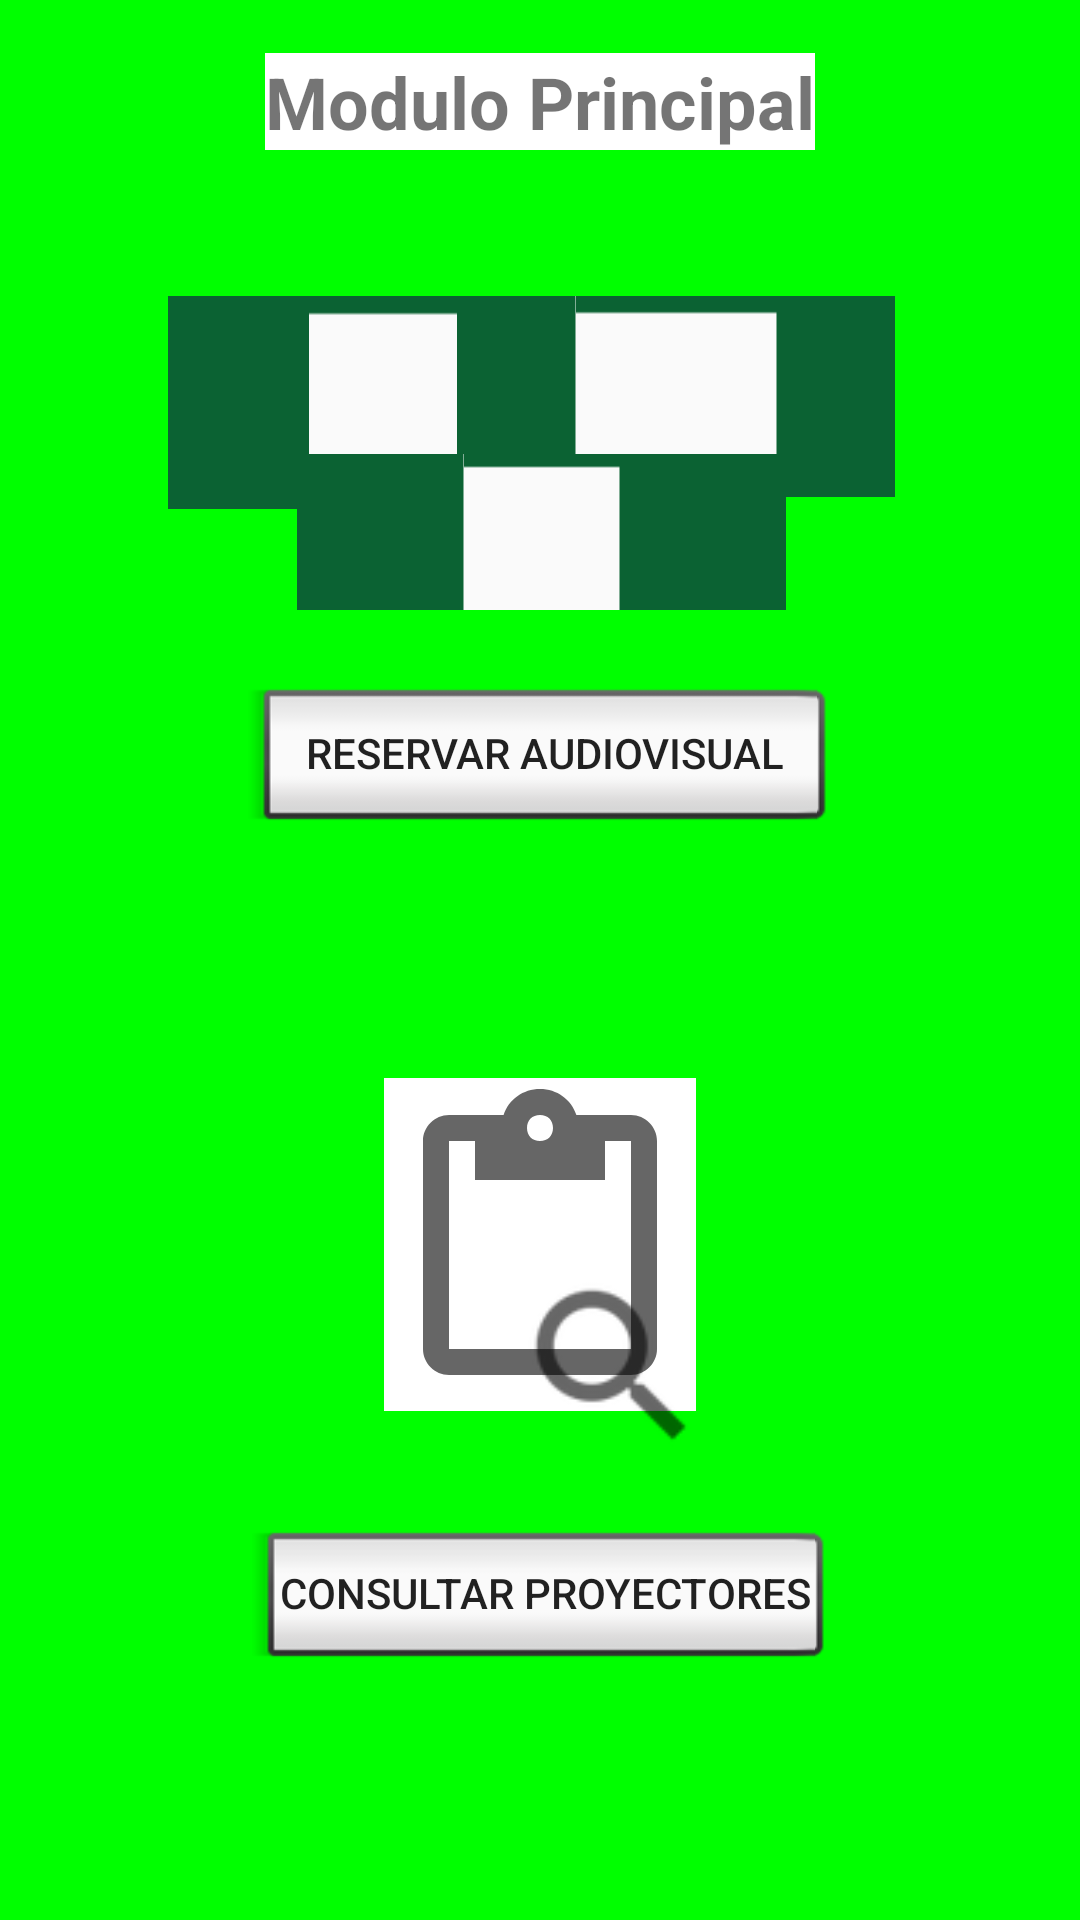

Here is an Android app screen rendered from its layout file. Give the layout XML and the strings, colors and styles it references.
<!-- AndroidManifest.xml: application theme AppTheme -->
<!-- res/layout/activity_main.xml -->
<?xml version="1.0" encoding="utf-8"?>
<RelativeLayout xmlns:android="http://schemas.android.com/apk/res/android"
    xmlns:app="http://schemas.android.com/apk/res-auto"
    xmlns:tools="http://schemas.android.com/tools"
    android:layout_width="match_parent"
    android:layout_height="match_parent"
    android:background="@color/verdeTec"
    tools:context=".MainActivity">

    <android.support.constraint.ConstraintLayout
        android:layout_width="match_parent"
        android:layout_height="match_parent"
        android:layout_alignParentStart="true"
        android:layout_alignParentTop="true"
        android:background="@color/verdeTec">

        <TextView
            android:id="@+id/principal_text"
            android:layout_width="wrap_content"
            android:layout_height="wrap_content"
            android:background="?attr/colorBackgroundFloating"
            android:text="Modulo Principal"
            android:textColorLink="@android:color/background_dark"
            android:textSize="24sp"
            android:textStyle="bold"
            app:layout_constraintBottom_toBottomOf="parent"
            app:layout_constraintLeft_toLeftOf="parent"
            app:layout_constraintRight_toRightOf="parent"
            app:layout_constraintTop_toTopOf="parent"
            app:layout_constraintVertical_bias="0.029" />

        <Button
            android:id="@+id/ma_button"
            style="@android:style/Widget.Material.Light.Button.Inset"
            android:layout_width="195dp"
            android:layout_height="55dp"
            android:layout_alignParentTop="true"
            android:layout_centerHorizontal="true"
            android:layout_marginBottom="8dp"
            android:layout_marginTop="8dp"
            android:text="Reservar Audiovisual"
            app:layout_constraintBottom_toTopOf="@+id/proyec_button"
            app:layout_constraintEnd_toEndOf="parent"
            app:layout_constraintHorizontal_bias="0.502"
            app:layout_constraintStart_toStartOf="parent"
            app:layout_constraintTop_toTopOf="parent" />

        <Button
            android:id="@+id/proyec_button"
            style="@android:style/Widget.Material.Light.Button.Inset"
            android:layout_width="193dp"
            android:layout_height="53dp"
            android:layout_alignParentBottom="true"
            android:layout_centerHorizontal="true"
            android:layout_marginBottom="80dp"
            android:text="Consultar proyectores"
            app:layout_constraintBottom_toBottomOf="parent"
            app:layout_constraintEnd_toEndOf="parent"
            app:layout_constraintHorizontal_bias="0.502"
            app:layout_constraintStart_toStartOf="parent" />

        <ImageView
            android:id="@+id/imageView2"
            android:layout_width="104dp"
            android:layout_height="111dp"
            android:layout_marginBottom="8dp"
            android:layout_marginEnd="8dp"
            android:layout_marginLeft="8dp"
            android:layout_marginRight="8dp"
            android:layout_marginStart="8dp"
            android:layout_marginTop="8dp"
            android:background="@android:color/background_light"
            app:layout_constraintBottom_toTopOf="@+id/proyec_button"
            app:layout_constraintEnd_toEndOf="parent"
            app:layout_constraintStart_toStartOf="parent"
            app:layout_constraintTop_toBottomOf="@+id/ma_button"
            app:layout_constraintVertical_bias="0.709"
            app:srcCompat="?android:attr/actionModePasteDrawable" />

        <ImageView
            android:id="@+id/imageView3"
            android:layout_width="68dp"
            android:layout_height="88dp"
            android:layout_marginBottom="8dp"
            android:layout_marginEnd="8dp"
            android:layout_marginLeft="8dp"
            android:layout_marginRight="8dp"
            android:layout_marginStart="8dp"
            android:layout_marginTop="8dp"
            app:layout_constraintBottom_toTopOf="@+id/proyec_button"
            app:layout_constraintEnd_toEndOf="parent"
            app:layout_constraintHorizontal_bias="0.586"
            app:layout_constraintStart_toStartOf="parent"
            app:layout_constraintTop_toBottomOf="@+id/ma_button"
            app:layout_constraintVertical_bias="1.0"
            app:srcCompat="?android:attr/actionModeWebSearchDrawable" />

        <ImageView
            android:id="@+id/imageView4"
            android:layout_width="165dp"
            android:layout_height="71dp"
            android:layout_marginBottom="8dp"
            android:layout_marginLeft="56dp"
            android:layout_marginStart="56dp"
            android:layout_marginTop="8dp"
            android:background="@color/verdeForest"
            app:layout_constraintBottom_toBottomOf="parent"
            app:layout_constraintStart_toStartOf="parent"
            app:layout_constraintTop_toTopOf="parent"
            app:layout_constraintVertical_bias="0.164"
            app:srcCompat="?android:attr/actionModeSplitBackground" />

        <ImageView
            android:id="@+id/imageView5"
            android:layout_width="146dp"
            android:layout_height="67dp"
            android:layout_marginBottom="8dp"
            android:layout_marginEnd="32dp"
            android:layout_marginLeft="8dp"
            android:layout_marginRight="32dp"
            android:layout_marginStart="8dp"
            android:layout_marginTop="8dp"
            android:background="@color/verdeForest"
            app:layout_constraintBottom_toBottomOf="parent"
            app:layout_constraintEnd_toEndOf="parent"
            app:layout_constraintHorizontal_bias="0.83"
            app:layout_constraintStart_toStartOf="parent"
            app:layout_constraintTop_toTopOf="parent"
            app:layout_constraintVertical_bias="0.163"
            app:srcCompat="?android:attr/actionModeSplitBackground" />

        <ImageView
            android:id="@+id/imageView6"
            android:layout_width="163dp"
            android:layout_height="52dp"
            android:layout_marginBottom="8dp"
            android:layout_marginEnd="8dp"
            android:layout_marginLeft="8dp"
            android:layout_marginRight="8dp"
            android:layout_marginStart="8dp"
            android:layout_marginTop="8dp"
            android:background="@color/verdeForest"
            app:layout_constraintBottom_toTopOf="@+id/ma_button"
            app:layout_constraintEnd_toEndOf="parent"
            app:layout_constraintHorizontal_bias="0.502"
            app:layout_constraintStart_toStartOf="parent"
            app:layout_constraintTop_toBottomOf="@+id/principal_text"
            app:layout_constraintVertical_bias="0.864"
            app:srcCompat="?android:attr/actionModeSplitBackground" />
    </android.support.constraint.ConstraintLayout>


</RelativeLayout>
<!-- resources referenced by this layout -->
<resources>
  <color name="verdeForest"> #0B6233 </color>
  <color name="verdeTec"> #00FF00 </color>
  <style name="AppTheme" parent="Base.Theme.AppCompat.Light.DarkActionBar">
          
          <item name="colorPrimary">@color/verdeForest</item>
          <item name="colorPrimaryDark">@color/verdeForest</item>
          <item name="colorAccent">@color/verdeForest</item>
  
      </style>
</resources>
